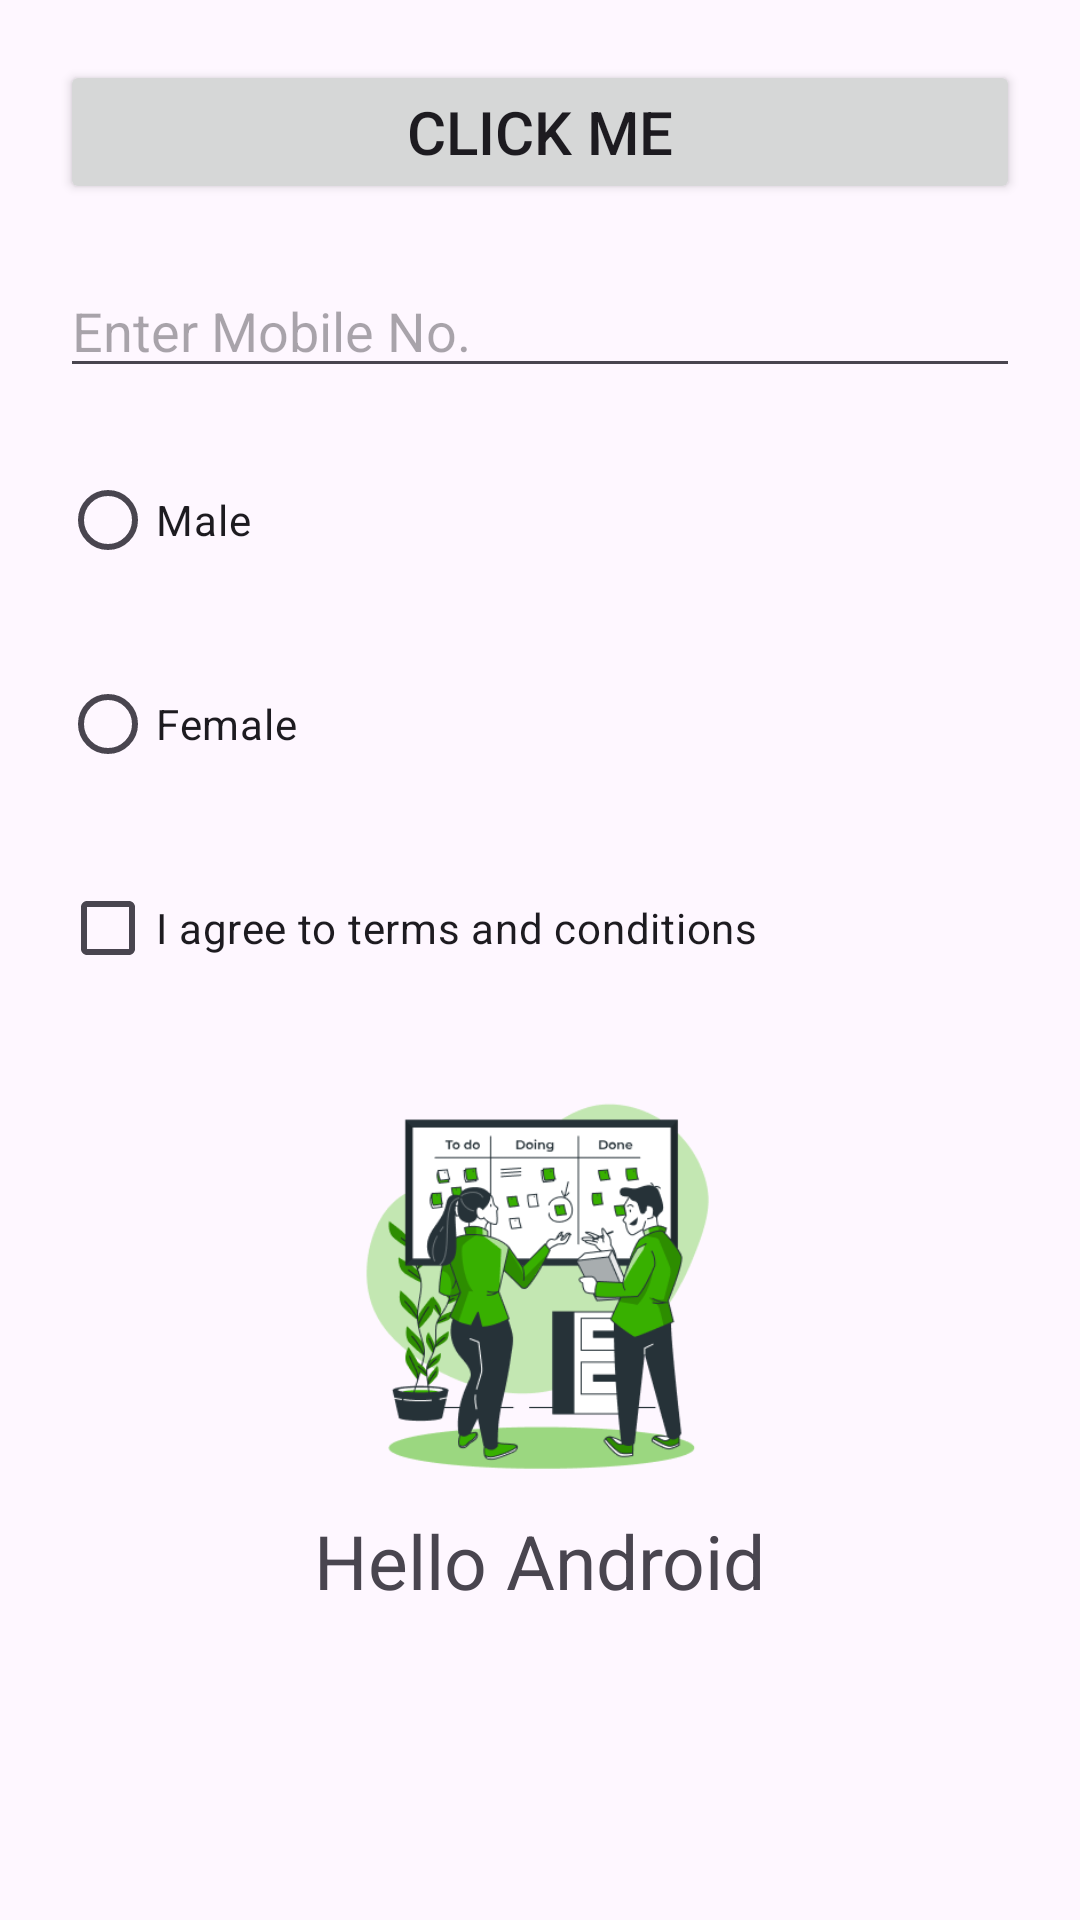

Write the Android layout XML for this screen, with the resource values it uses.
<!-- AndroidManifest.xml: application theme Theme.JulyAndroid -->
<!-- res/layout/activity_component.xml -->
<?xml version="1.0" encoding="utf-8"?>
<LinearLayout xmlns:android="http://schemas.android.com/apk/res/android"
    xmlns:app="http://schemas.android.com/apk/res-auto"
    xmlns:tools="http://schemas.android.com/tools"
    android:id="@+id/main"
    android:layout_width="match_parent"
    android:layout_height="match_parent"
    android:orientation="vertical"
    android:gravity="center_horizontal"
    tools:context=".ComponentActivity">

    <Button
        android:layout_width="match_parent"
        android:layout_height="wrap_content"
        android:text="click me"
        android:textSize="20dp"
        android:layout_marginHorizontal="20dp"
        android:layout_marginTop="20dp"
        />

    <EditText
        android:layout_width="match_parent"
        android:layout_height="wrap_content"
        android:hint="Enter Mobile No."
        android:inputType="phone"
        android:layout_marginHorizontal="20dp"
        android:layout_marginTop="20dp"
        />

    <RadioGroup
        android:layout_width="match_parent"
        android:layout_height="wrap_content">

        <RadioButton
            android:layout_width="match_parent"
            android:layout_height="wrap_content"
            android:text="Male"
            android:layout_marginHorizontal="20dp"
            android:layout_marginTop="20dp"/>
        <RadioButton
            android:layout_width="match_parent"
            android:layout_height="wrap_content"
            android:text="Female"
            android:layout_marginHorizontal="20dp"
            android:layout_marginTop="20dp"/>
    </RadioGroup>
    <CheckBox
        android:layout_width="match_parent"
        android:layout_height="wrap_content"
        android:text="I agree to terms and conditions"
        android:layout_marginHorizontal="20dp"
        android:layout_marginTop="20dp"
        />
    <ImageView
        android:layout_width="150dp"
        android:layout_height="150dp"
         android:src="@drawable/onboarding_three"
        android:layout_marginTop="20dp"
        />

    <TextView
        android:layout_width="wrap_content"
        android:layout_height="wrap_content"
        android:text="Hello Android"
        android:textSize="25dp"
        android:textColor="@color/orange"
        />
</LinearLayout>
<!-- resources referenced by this layout -->
<resources>
  <!-- drawable onboarding_three: png bitmap (drawable, 36663 bytes) -->
  <style name="Theme.JulyAndroid" parent="Base.Theme.JulyAndroid" />
  <style name="Base.Theme.JulyAndroid" parent="Theme.Material3.DayNight.NoActionBar">
          
          
      </style>
</resources>
